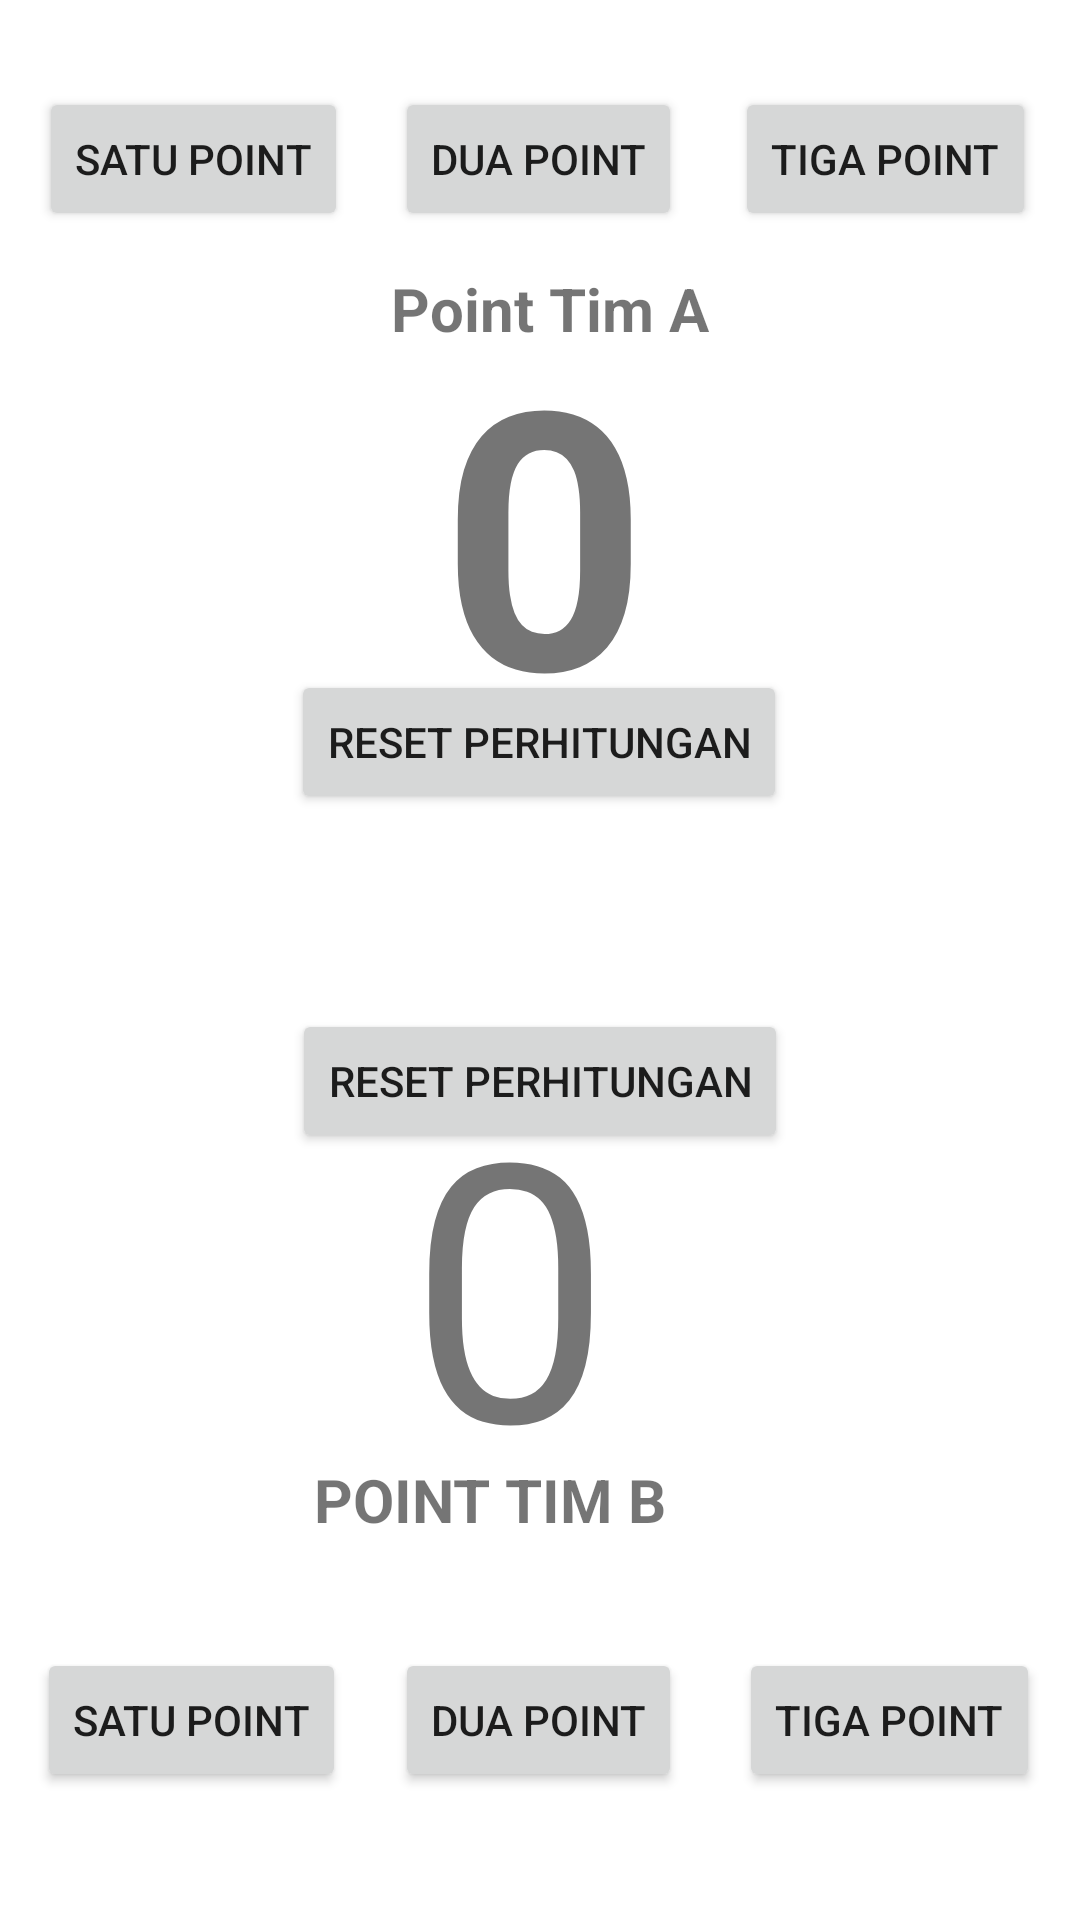

Reconstruct the res/layout file that produces this screen, plus the resources it refers to.
<!-- AndroidManifest.xml: application theme Theme.Praktikummmmobile2 -->
<!-- res/layout/skor_activity.xml -->
<?xml version="1.0" encoding="utf-8"?>
<androidx.constraintlayout.widget.ConstraintLayout xmlns:android="http://schemas.android.com/apk/res/android"
    xmlns:app="http://schemas.android.com/apk/res-auto"
    xmlns:tools="http://schemas.android.com/tools"
    android:id="@+id/linearLayout"
    android:layout_width="match_parent"
    android:layout_height="match_parent" >

    <Button
        android:id="@+id/button3"
        android:layout_width="wrap_content"
        android:layout_height="wrap_content"
        android:text="Satu point"
        app:layout_constraintBottom_toBottomOf="parent"
        app:layout_constraintEnd_toEndOf="parent"
        app:layout_constraintHorizontal_bias="0.05"
        app:layout_constraintStart_toStartOf="parent"
        app:layout_constraintTop_toTopOf="parent"
        app:layout_constraintVertical_bias="0.049" />

    <Button
        android:id="@+id/button9"
        android:layout_width="wrap_content"
        android:layout_height="wrap_content"
        android:text="RESET PERHITUNGAN"
        app:layout_constraintBottom_toBottomOf="parent"
        app:layout_constraintEnd_toEndOf="parent"
        app:layout_constraintHorizontal_bias="0.498"
        app:layout_constraintStart_toStartOf="parent"
        app:layout_constraintTop_toTopOf="parent"
        app:layout_constraintVertical_bias="0.377" />

    <Button
        android:id="@+id/button10"
        android:layout_width="wrap_content"
        android:layout_height="wrap_content"
        android:text="RESET PERHITUNGAN"
        app:layout_constraintBottom_toBottomOf="parent"
        app:layout_constraintEnd_toEndOf="parent"
        app:layout_constraintStart_toStartOf="parent"
        app:layout_constraintTop_toTopOf="parent"
        app:layout_constraintVertical_bias="0.568" />

    <Button
        android:id="@+id/button4"
        android:layout_width="wrap_content"
        android:layout_height="wrap_content"
        android:text="Dua Point"
        app:layout_constraintBottom_toBottomOf="parent"
        app:layout_constraintEnd_toEndOf="parent"
        app:layout_constraintHorizontal_bias="0.498"
        app:layout_constraintStart_toStartOf="parent"
        app:layout_constraintTop_toTopOf="parent"
        app:layout_constraintVertical_bias="0.049" />

    <Button
        android:id="@+id/button5"
        android:layout_width="wrap_content"
        android:layout_height="wrap_content"
        android:text="Tiga Point"
        app:layout_constraintBottom_toBottomOf="parent"
        app:layout_constraintEnd_toEndOf="parent"
        app:layout_constraintHorizontal_bias="0.944"
        app:layout_constraintStart_toStartOf="parent"
        app:layout_constraintTop_toTopOf="parent"
        app:layout_constraintVertical_bias="0.049" />

    <Button
        android:id="@+id/button6"
        android:layout_width="wrap_content"
        android:layout_height="wrap_content"
        android:text="SATU POINT"
        app:layout_constraintBottom_toBottomOf="parent"
        app:layout_constraintEnd_toEndOf="parent"
        app:layout_constraintHorizontal_bias="0.048"
        app:layout_constraintStart_toStartOf="parent"
        app:layout_constraintTop_toTopOf="parent"
        app:layout_constraintVertical_bias="0.928" />

    <Button
        android:id="@+id/button7"
        android:layout_width="wrap_content"
        android:layout_height="wrap_content"
        android:text="DUA POINT"
        app:layout_constraintBottom_toBottomOf="parent"
        app:layout_constraintEnd_toEndOf="parent"
        app:layout_constraintHorizontal_bias="0.498"
        app:layout_constraintStart_toStartOf="parent"
        app:layout_constraintTop_toTopOf="parent"
        app:layout_constraintVertical_bias="0.928" />

    <Button
        android:id="@+id/button8"
        android:layout_width="wrap_content"
        android:layout_height="wrap_content"
        android:text="TIGA POINT"
        app:layout_constraintBottom_toBottomOf="parent"
        app:layout_constraintEnd_toEndOf="parent"
        app:layout_constraintHorizontal_bias="0.949"
        app:layout_constraintStart_toStartOf="parent"
        app:layout_constraintTop_toTopOf="parent"
        app:layout_constraintVertical_bias="0.928" />

    <TextView
        android:id="@+id/textView"
        android:layout_width="111dp"
        android:layout_height="49dp"
        android:text="Point Tim A"
        android:textSize="20dp"
        android:textStyle="bold"
        app:layout_constraintBottom_toBottomOf="parent"
        app:layout_constraintEnd_toEndOf="parent"
        app:layout_constraintHorizontal_bias="0.523"
        app:layout_constraintStart_toStartOf="parent"
        app:layout_constraintTop_toTopOf="parent"
        app:layout_constraintVertical_bias="0.151" />

    <TextView
        android:id="@+id/textView2"
        android:layout_width="110dp"
        android:layout_height="135dp"
        android:text="0"
        android:textSize="120dp"
        android:textStyle="bold"
        app:layout_constraintBottom_toBottomOf="parent"
        app:layout_constraintEnd_toEndOf="parent"
        app:layout_constraintHorizontal_bias="0.588"
        app:layout_constraintStart_toStartOf="parent"
        app:layout_constraintTop_toTopOf="parent"
        app:layout_constraintVertical_bias="0.191" />

    <TextView
        android:id="@+id/textView3"
        android:layout_width="131dp"
        android:layout_height="152dp"
        android:text="0"
        android:textSize="120dp"
        app:layout_constraintBottom_toBottomOf="parent"
        app:layout_constraintEnd_toEndOf="parent"
        app:layout_constraintHorizontal_bias="0.596"
        app:layout_constraintStart_toStartOf="parent"
        app:layout_constraintTop_toTopOf="parent"
        app:layout_constraintVertical_bias="0.711" />

    <TextView
        android:id="@+id/textView4"
        android:layout_width="151dp"
        android:layout_height="70dp"
        android:text="POINT TIM B"
        android:textSize="20dp"
        android:textStyle="bold"
        app:layout_constraintBottom_toBottomOf="parent"
        app:layout_constraintEnd_toEndOf="parent"
        app:layout_constraintStart_toStartOf="parent"
        app:layout_constraintTop_toTopOf="parent"
        app:layout_constraintVertical_bias="0.853" />
</androidx.constraintlayout.widget.ConstraintLayout>
<!-- resources referenced by this layout -->
<resources>
  <style name="Theme.Praktikummmmobile2" parent="Theme.MaterialComponents.DayNight.DarkActionBar">
          
          <item name="colorPrimary">@color/purple_500</item>
          <item name="colorPrimaryVariant">@color/purple_700</item>
          <item name="colorOnPrimary">@color/white</item>
          
          <item name="colorSecondary">@color/teal_200</item>
          <item name="colorSecondaryVariant">@color/teal_700</item>
          <item name="colorOnSecondary">@color/black</item>
          
          <item name="android:statusBarColor" tools:targetApi="l">?attr/colorPrimaryVariant</item>
          
      </style>
  <!-- not gathered from this repository: default colours our renderer supplied (Android Studio template values) -->
  <color name="purple_500">#FF6200EE</color>
  <color name="purple_700">#FF3700B3</color>
  <color name="teal_200">#FF03DAC5</color>
  <color name="teal_700">#FF018786</color>
  <color name="black">#FF000000</color>
  <color name="white">#FFFFFFFF</color>
</resources>
